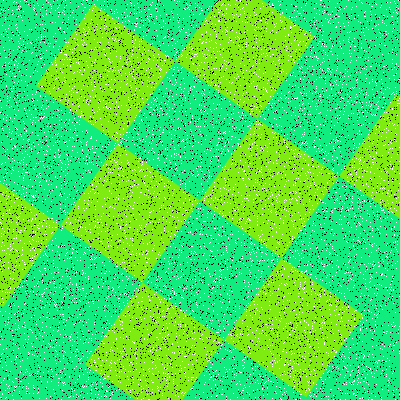

The table this chart was drawn from, first rows:
Type, X, Y
Salt, 42, 226
Salt, 35, 94
Salt, 85, 31
Salt, 189, 199
Salt, 330, 85
Salt, 147, 219
Salt, 347, 101
Salt, 293, 185
Salt, 190, 216
Salt, 171, 272
Salt, 386, 9
Salt, 77, 337
Salt, 336, 70
Salt, 159, 194
Salt, 163, 129
Salt, 42, 336
Salt, 178, 128
Salt, 265, 119
Salt, 227, 202
Salt, 370, 263
Salt, 274, 118
Salt, 177, 252
Salt, 37, 153
Salt, 258, 249
Salt, 53, 283
Salt, 192, 223
Salt, 13, 243
Salt, 105, 134
Salt, 257, 349
Salt, 32, 332
Salt, 86, 293
Salt, 109, 386
Salt, 91, 202
Salt, 236, 276
Salt, 297, 250
Salt, 326, 208
Salt, 383, 145
Salt, 305, 351
Salt, 14, 182
Salt, 192, 333
Salt, 330, 14
Salt, 22, 286
Salt, 363, 94
Salt, 308, 114
Salt, 161, 142
Salt, 79, 286
Salt, 391, 94
Salt, 325, 217
Salt, 97, 42
Salt, 291, 134
Salt, 319, 14
Salt, 283, 351
Salt, 304, 287
Salt, 225, 182
Salt, 356, 358
Salt, 293, 224
Salt, 254, 86
Salt, 390, 208
Salt, 185, 325
Salt, 95, 146
... 15,940 more rows
